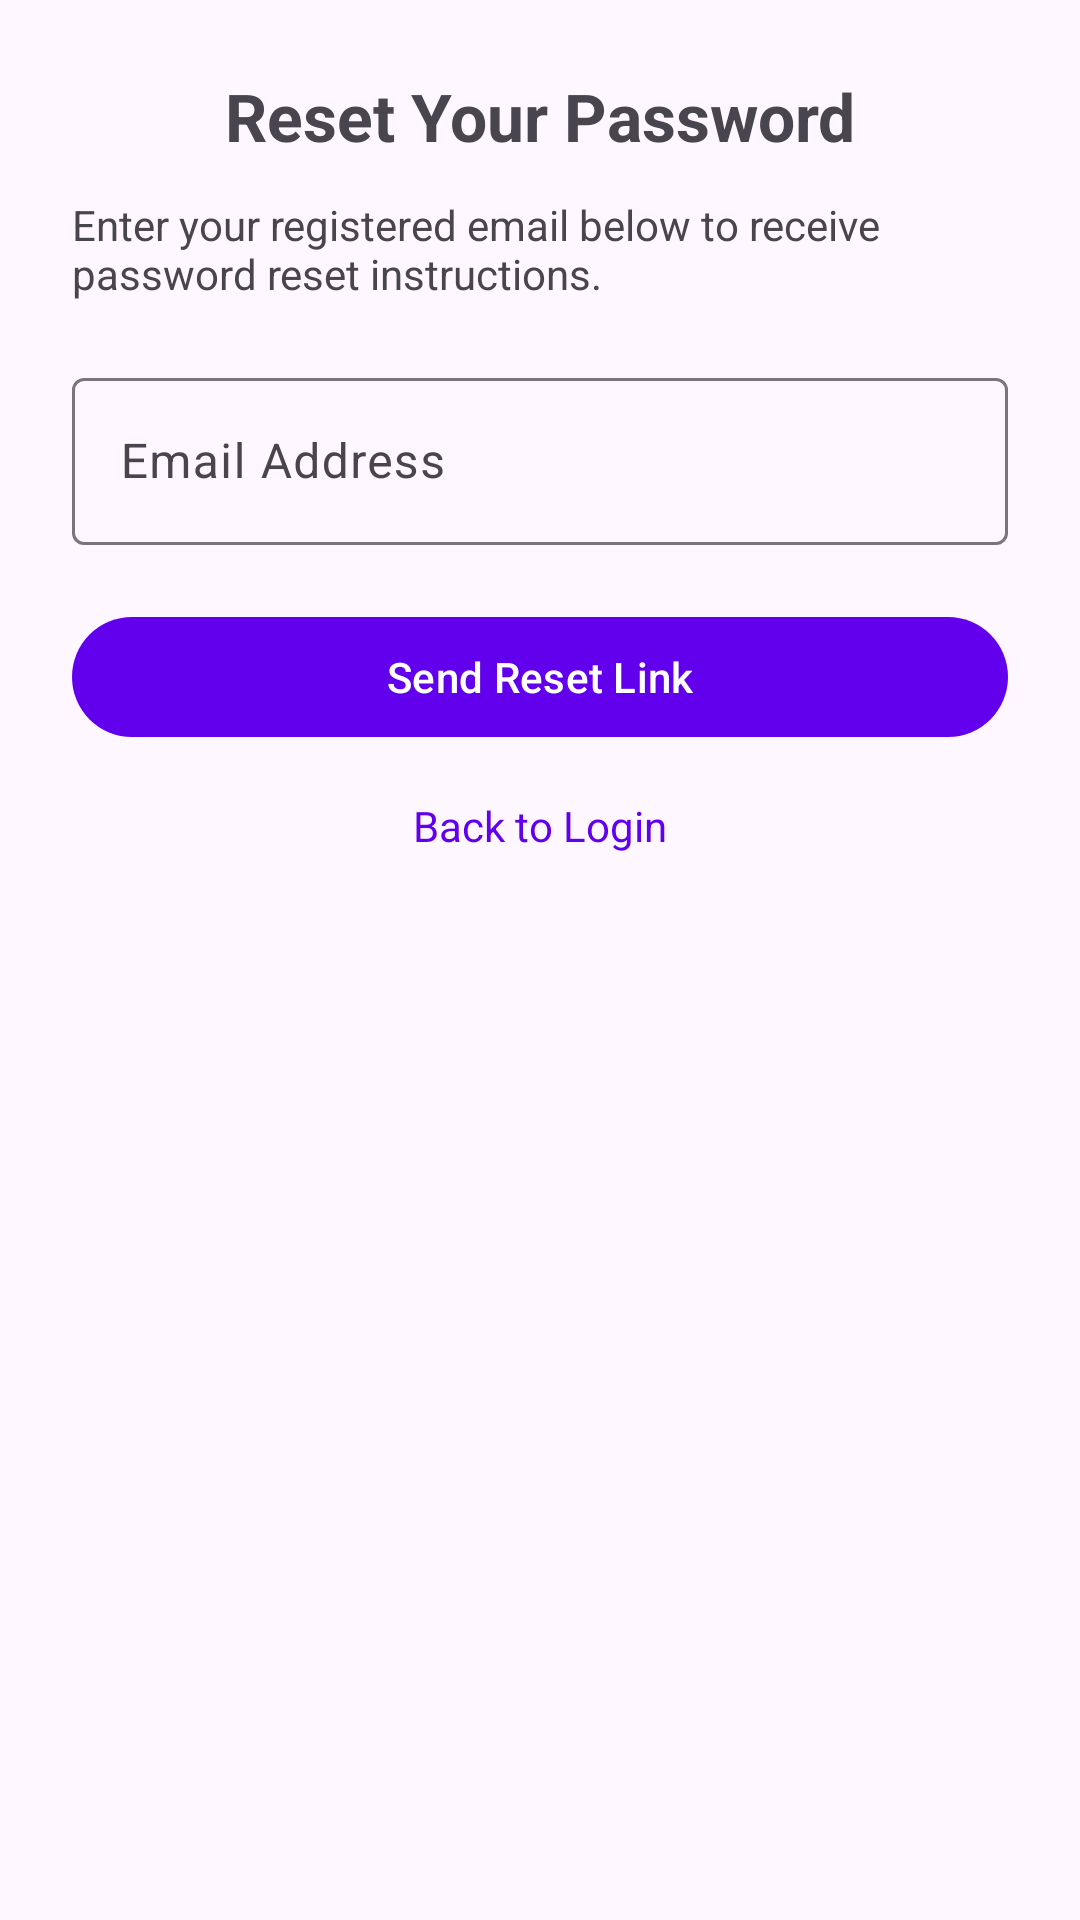

Android layout source for this screen:
<!-- AndroidManifest.xml: activity theme Theme.RestaurantAppUI -->
<!-- res/layout/activity_forgot_password.xml -->
<?xml version="1.0" encoding="utf-8"?>
<androidx.constraintlayout.widget.ConstraintLayout
    xmlns:android="http://schemas.android.com/apk/res/android"
    xmlns:app="http://schemas.android.com/apk/res-auto"
    xmlns:tools="http://schemas.android.com/tools"
    android:layout_width="match_parent"
    android:layout_height="match_parent"
    android:padding="24dp"
    tools:context=".ForgotPasswordActivity">

    <TextView
        android:id="@+id/tvTitleForgot"
        android:text="Reset Your Password"
        android:textStyle="bold"
        android:textSize="22sp"
        android:layout_width="wrap_content"
        android:layout_height="wrap_content"
        app:layout_constraintTop_toTopOf="parent"
        app:layout_constraintStart_toStartOf="parent"
        app:layout_constraintEnd_toEndOf="parent" />

    <TextView
        android:id="@+id/tvInstructions"
        android:text="Enter your registered email below to receive password reset instructions."
        android:textSize="14sp"
        android:layout_width="0dp"
        android:layout_height="wrap_content"
        android:layout_marginTop="12dp"
        app:layout_constraintTop_toBottomOf="@id/tvTitleForgot"
        app:layout_constraintStart_toStartOf="parent"
        app:layout_constraintEnd_toEndOf="parent" />

    <com.google.android.material.textfield.TextInputLayout
        android:id="@+id/tilForgotEmail"
        style="@style/Widget.Material3.TextInputLayout.OutlinedBox"
        android:layout_width="0dp"
        android:layout_height="wrap_content"
        app:layout_constraintTop_toBottomOf="@id/tvInstructions"
        app:layout_constraintStart_toStartOf="parent"
        app:layout_constraintEnd_toEndOf="parent"
        android:layout_marginTop="20dp">
        <com.google.android.material.textfield.TextInputEditText
            android:id="@+id/etForgotEmail"
            android:hint="Email Address"
            android:inputType="textEmailAddress"
            android:layout_width="match_parent"
            android:layout_height="wrap_content"/>
    </com.google.android.material.textfield.TextInputLayout>

    <com.google.android.material.button.MaterialButton
        android:id="@+id/btnResetPassword"
        android:text="Send Reset Link"
        android:layout_width="0dp"
        android:layout_height="wrap_content"
        app:layout_constraintTop_toBottomOf="@id/tilForgotEmail"
        app:layout_constraintStart_toStartOf="parent"
        app:layout_constraintEnd_toEndOf="parent"
        android:layout_marginTop="20dp" />

    <TextView
        android:id="@+id/tvBackToLogin"
        android:text="Back to Login"
        android:textColor="?attr/colorPrimary"
        android:textSize="14sp"
        android:layout_width="wrap_content"
        android:layout_height="wrap_content"
        app:layout_constraintTop_toBottomOf="@id/btnResetPassword"
        app:layout_constraintStart_toStartOf="parent"
        app:layout_constraintEnd_toEndOf="parent"
        android:layout_marginTop="16dp" />

</androidx.constraintlayout.widget.ConstraintLayout>
<!-- resources referenced by this layout -->
<resources>
  <style name="Theme.RestaurantAppUI" parent="Theme.Material3.DayNight.NoActionBar">
          
          <item name="colorPrimary">@color/purple_500</item>
          <item name="colorOnPrimary">@color/white</item>
          <item name="android:statusBarColor">?attr/colorPrimary</item>
          <item name="android:navigationBarColor">@color/white</item>
      </style>
  <color name="purple_500">#6200EE</color>
  <color name="white">#FFFFFF</color>
</resources>
